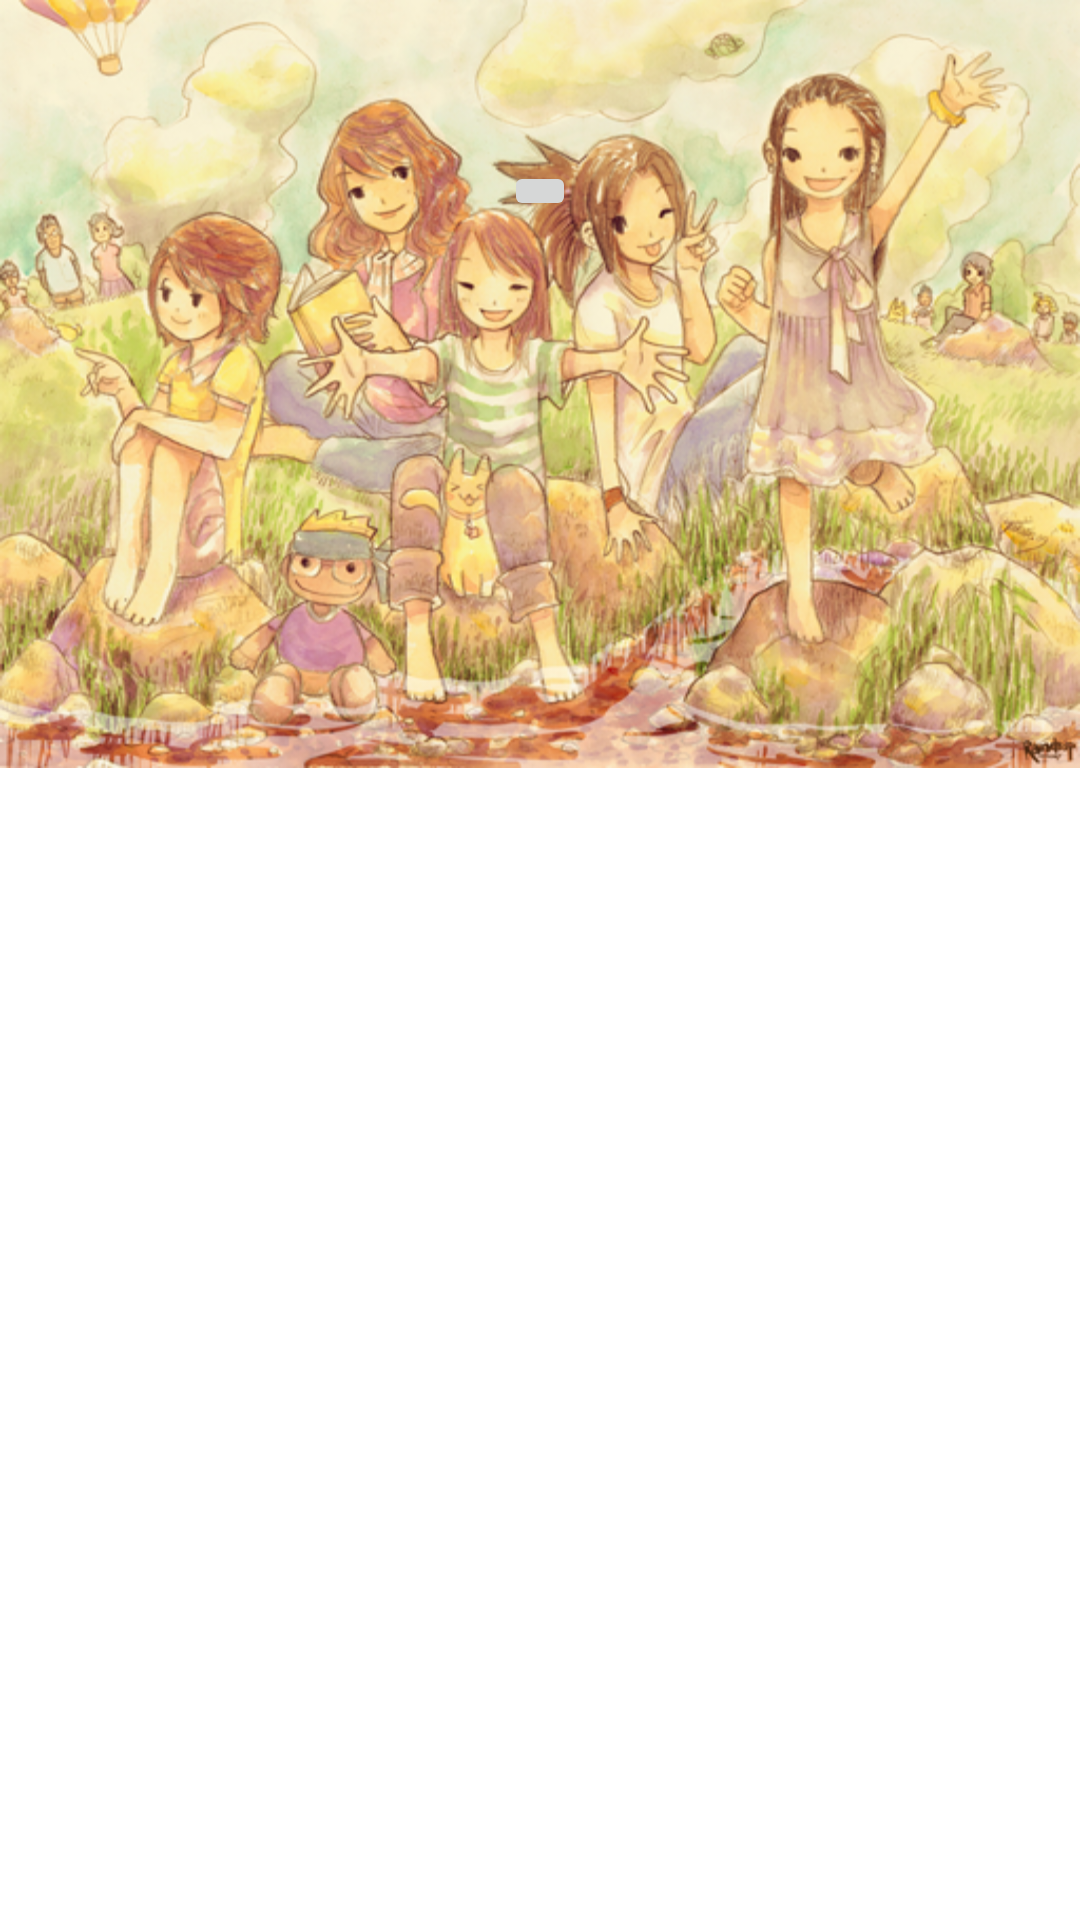

Write the Android layout XML for this screen, with the resource values it uses.
<!-- AndroidManifest.xml: fallback theme Theme.MaterialComponents.DayNight.NoActionBar -->
<!-- res/layout/about.xml -->
<?xml version="1.0" encoding="utf-8"?>
<ScrollView android:id="@+id/ScrollView"
	android:layout_width="fill_parent" android:layout_height="fill_parent"
	xmlns:android="http://schemas.android.com/apk/res/android">
	<LinearLayout android:id="@+id/LinearLayout01"
		android:layout_width="fill_parent" android:layout_height="fill_parent"
		android:orientation="vertical" android:background="@drawable/background">
		<TextView android:text="@+id/helpActivity_tv_default"
			android:id="@+id/helpActivity_tv_default" android:layout_height="fill_parent"
			android:layout_width="fill_parent" android:layout_margin="10sp"
			android:layout_gravity="clip_horizontal" android:textColor="#551A8B"
			android:textStyle="bold" android:textSize="25sp" />
		
	<ImageButton android:layout_width="wrap_content" android:layout_height="wrap_content" android:id="@+id/imageButtonAboutQuit" android:layout_gravity="center_horizontal"></ImageButton>
</LinearLayout>
</ScrollView>
<!-- resources referenced by this layout -->
<resources>
  <!-- drawable background: png bitmap (drawable-hdpi, 390664 bytes) -->
</resources>
